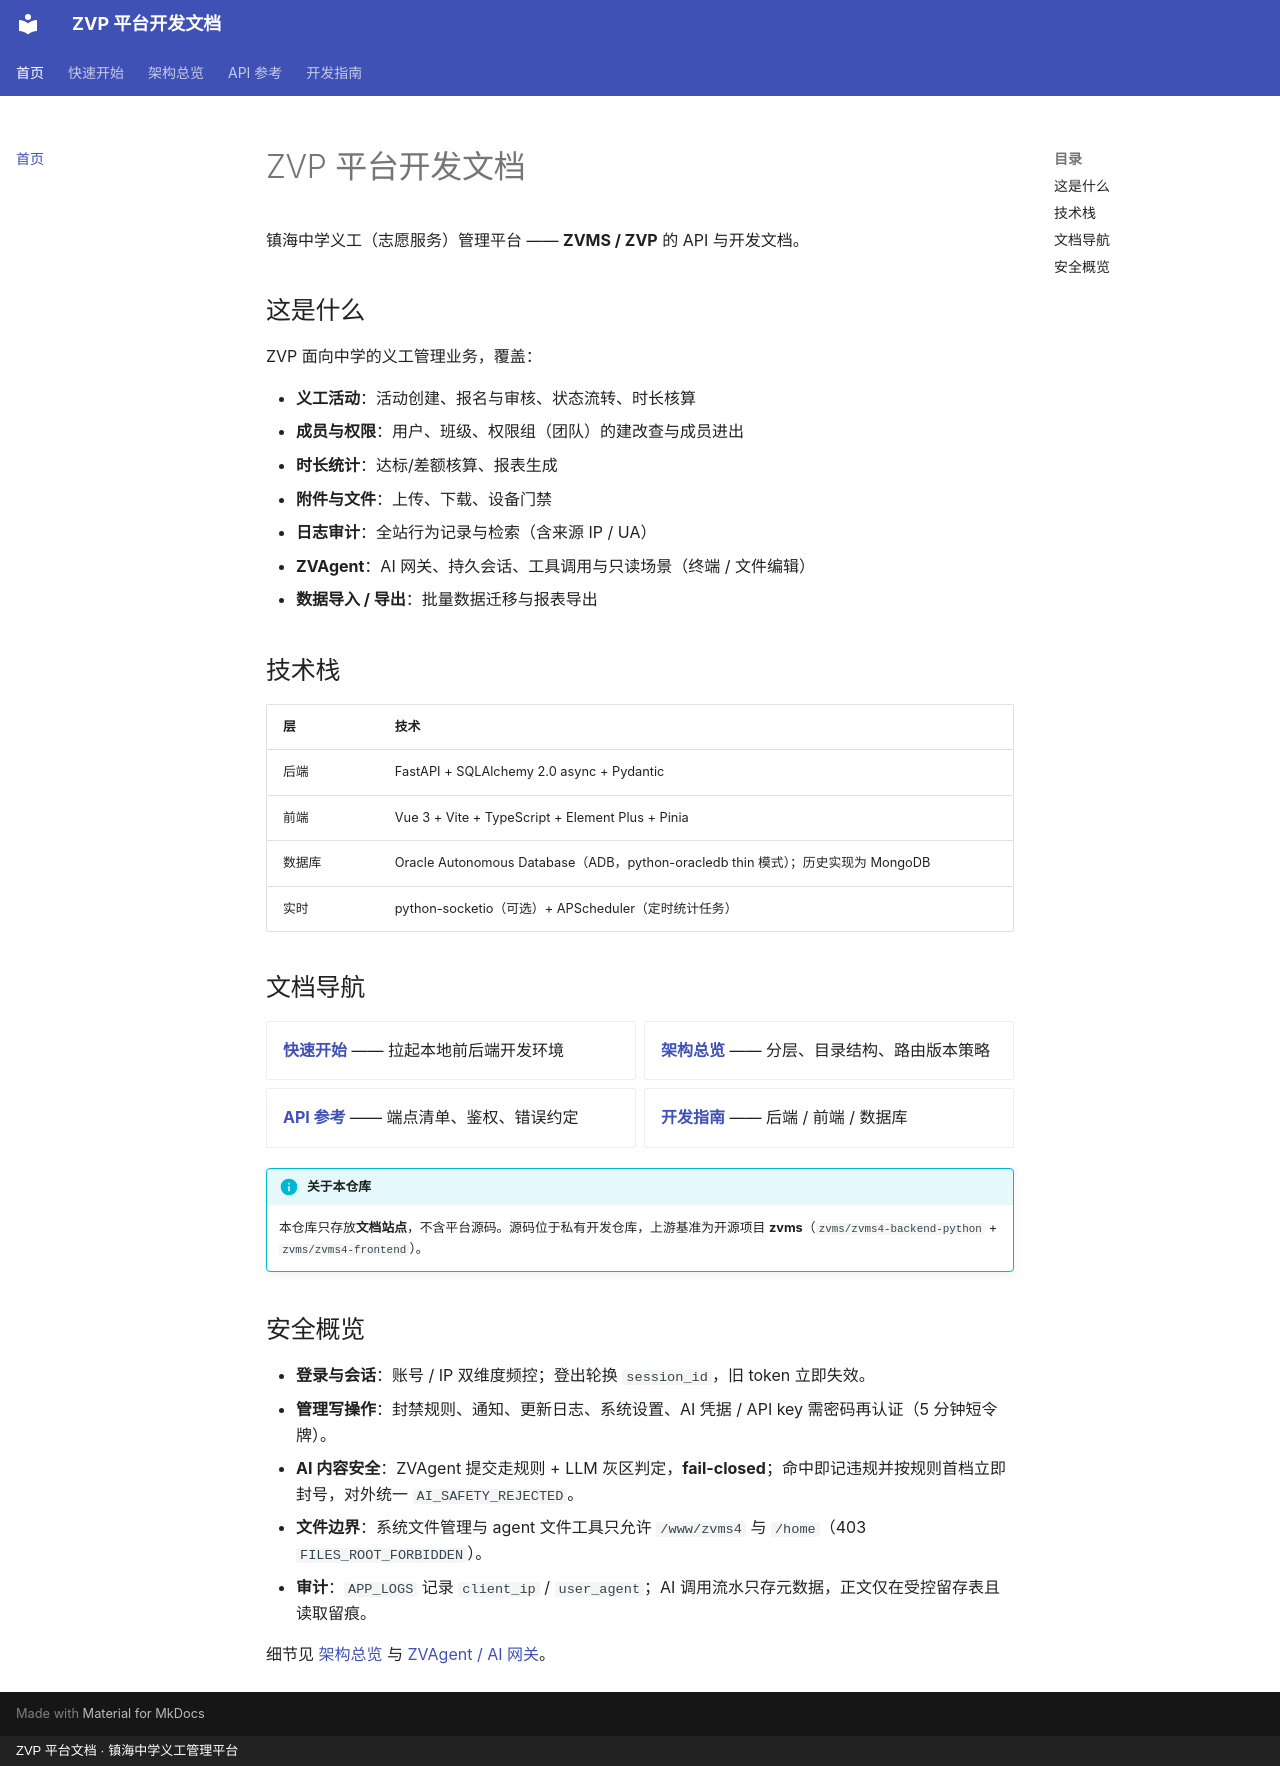

repository: xiaobo2010/zvp-docs · page: index.html · generator: mkdocs · copyright: ZVP 平台文档 · 镇海中学义工管理平台

# ZVP 平台开发文档

镇海中学义工（志愿服务）管理平台 —— **ZVMS / ZVP** 的 API 与开发文档。

## 这是什么

ZVP 面向中学的义工管理业务，覆盖：

- **义工活动**：活动创建、报名与审核、状态流转、时长核算
- **成员与权限**：用户、班级、权限组（团队）的建改查与成员进出
- **时长统计**：达标/差额核算、报表生成
- **附件与文件**：上传、下载、设备门禁
- **日志审计**：全站行为记录与检索（含来源 IP / UA）
- **ZVAgent**：AI 网关、持久会话、工具调用与只读场景（终端 / 文件编辑）
- **数据导入 / 导出**：批量数据迁移与报表导出

## 技术栈

| 层 | 技术 |
|---|---|
| 后端 | FastAPI + SQLAlchemy 2.0 async + Pydantic |
| 前端 | Vue 3 + Vite + TypeScript + Element Plus + Pinia |
| 数据库 | Oracle Autonomous Database（ADB，python-oracledb thin 模式）；历史实现为 MongoDB |
| 实时 | python-socketio（可选）+ APScheduler（定时统计任务） |

## 文档导航

<div class="grid cards" markdown>

- **[快速开始](getting-started.md)** —— 拉起本地前后端开发环境
- **[架构总览](architecture.md)** —— 分层、目录结构、路由版本策略
- **[API 参考](api/index.md)** —— 端点清单、鉴权、错误约定
- **[开发指南](dev/backend.md)** —— 后端 / 前端 / 数据库

</div>

!!! info "关于本仓库"
    本仓库只存放**文档站点**，不含平台源码。源码位于私有开发仓库，上游基准为开源项目 **zvms**（`zvms/zvms4-backend-python` + `zvms/zvms4-frontend`）。

## 安全概览

- **登录与会话**：账号 / IP 双维度频控；登出轮换 `session_id`，旧 token 立即失效。
- **管理写操作**：封禁规则、通知、更新日志、系统设置、AI 凭据 / API key 需密码再认证（5 分钟短令牌）。
- **AI 内容安全**：ZVAgent 提交走规则 + LLM 灰区判定，**fail-closed**；命中即记违规并按规则首档立即封号，对外统一 `AI_SAFETY_REJECTED`。
- **文件边界**：系统文件管理与 agent 文件工具只允许 `/www/zvms4` 与 `/home`（403 `FILES_ROOT_FORBIDDEN`）。
- **审计**：`APP_LOGS` 记录 `client_ip` / `user_agent`；AI 调用流水只存元数据，正文仅在受控留存表且读取留痕。

细节见 [架构总览](architecture.md) 与 [ZVAgent / AI 网关](api/ai.md)。
